Labelled photos from "Data", an image-classification folder in JohanAndres19/RedNeuronal. The possible labels are: Anguis, Anolis, chlamidosaurus, Draco, Lacerta, Phrynosoma, Sphenodon.

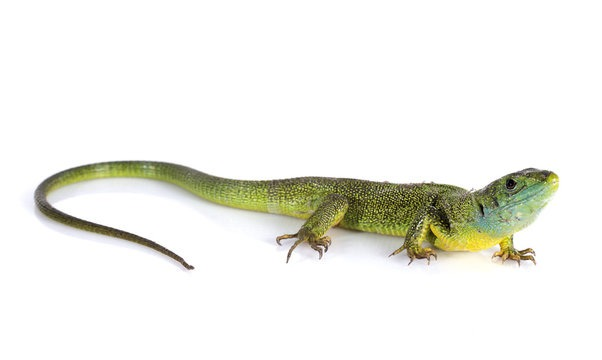
Label: Lacerta

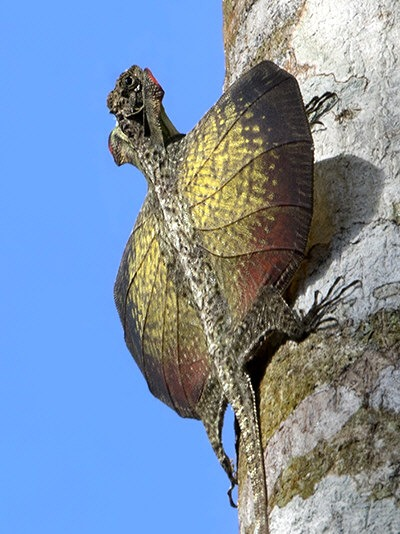
Label: Draco

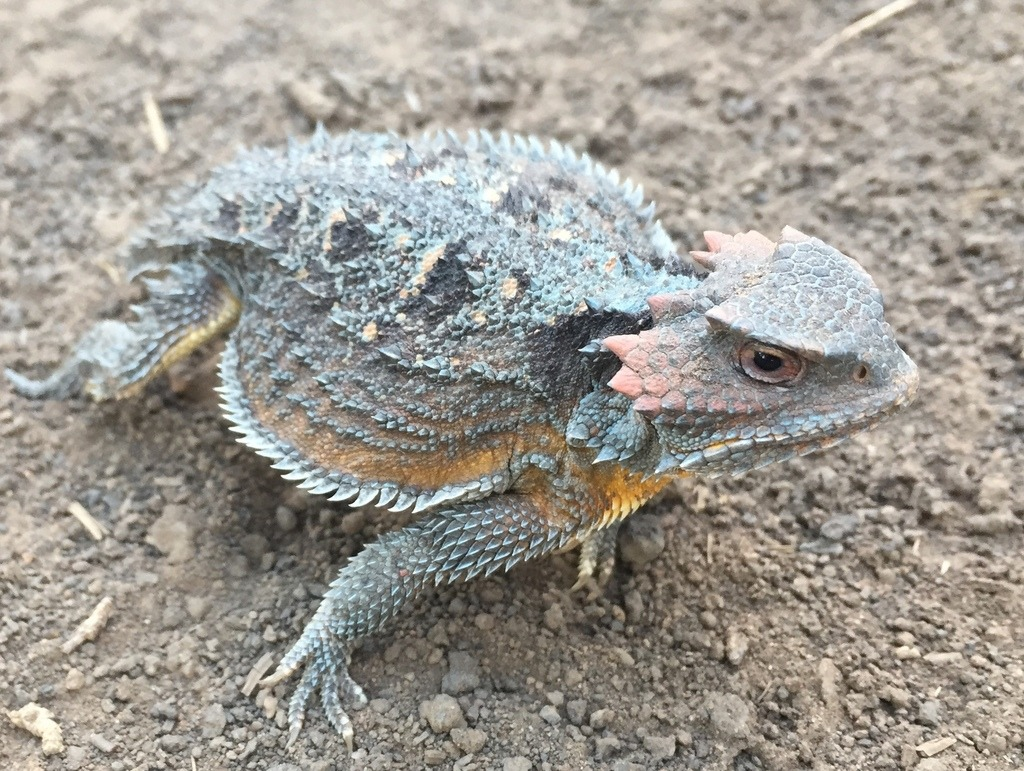
Label: Phrynosoma

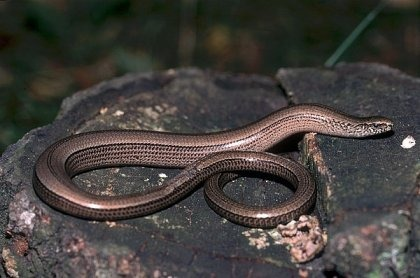
Label: Anguis

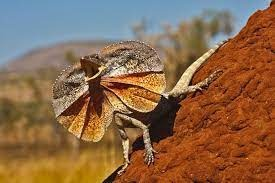
Label: chlamidosaurus

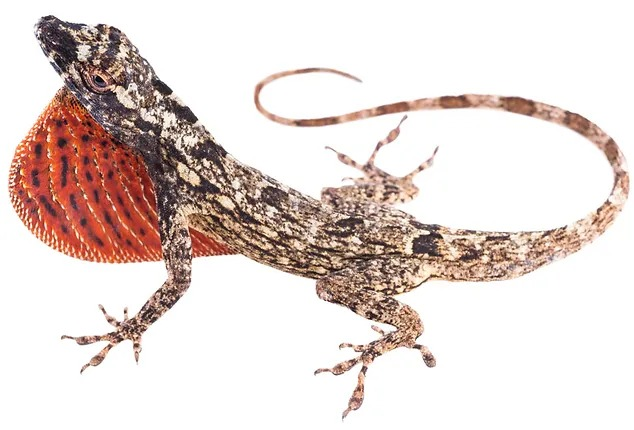
Label: Anolis
